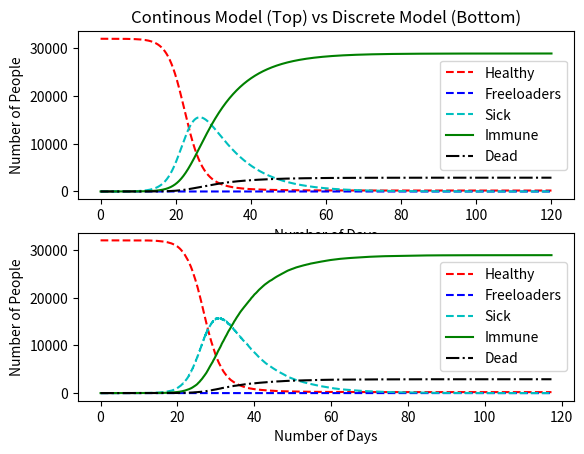

This chart was generated by the following Python code:
# -*- coding: utf-8 -*-
"""
Created on Mon Oct 22 22:29:40 2018

@author: Manasi
"""
import numpy as np
import scipy.integrate as integrate
import matplotlib.pyplot as plt

def elba(n0=(31999, 0, 1, 0, 0, 0), nVadd=0, tAdd=None, timeSpan=120, nMax=2000000, nRun=1):
    """ This function determines how a population will change over time when given, h=healthy ppl, 
    f=freeloading ppl, s=sick ppl, i=immune ppl, d=dead ppl, v=doses of vaccine. Ontop of that
    you can specify the time range (timeSpan) whether or not a certain number of vaccines can 
    be added (nVadd) at a certain time in the timeSpan (tAdd). Using these values, this function
    contains the differenatial equations that can be solved in two ways: continous and discrete 
    model and then they are graphed. nMax and nRun are for discrete model"""
  
    k1=1.76e-5 #rate constants
    k2=0.1
    k3=0.01
    k4=3.52e-6  
    
    #Error handling if input values are not correct
    nVadd=abs(nVadd) #ensures only positive values
    nRun=abs(nRun)
    nMax=abs(nMax)
    
    if nVadd>0 and tAdd==None: #if nVadd>0, then tAdd must be >0, if not, set to default values
        nVadd=0
        tAdd=None
        
    if tAdd != None: #if tAdd DOES NOT equal None
        if tAdd>timeSpan0:
            tAdd=None
        elif tAdd<0:
            abs(tAdd)
          
    if nRun==0: #nRun must be greater than or equal to 1, if not, set to default value
        nRun=1
    
    
#CONTINOUS MODEL    
    def ode_model(n,t):
        h,f,s,i,d,v=n #unpack values of n0 and store them as the following variables
               #the following ODEs below need to solved simultaneously
        dhdt=-k1*h*s-k4*h*v #ODE for healthy people
        dfdt=-k1*f*s #ODE for free loaders (needed to derive this on my own)
        dsdt=k1*h*s+k1*f*s-k2*s-k3*s #ODE for sick people
        didt=k2*s+k4*h*v #ODE for immune people
        dddt=k3*s #ODE for dead people
        dvdt=-k4*h*v #ODE for vaccines     
        return dhdt,dfdt,dsdt,didt,dddt,dvdt #need to return these values (can't just say "return")
          
    def Jacob(n,t): #jacobian function is used to solve multiple ODE functions at one time
        h,f,s,i,d,v=n # unpacks all values in vector "n" and stores the numbers as the variables listed (n vector has 6 values in it)
        #jacobian matrix=[ 1st col=dfunction/dh, 2nd col=dfunction/df, 3rd col=dfunction/ds, 4th col=dfunction/di, 5th col=dfunction/dd, 6th col=dfunction/dv]
        row1=[-k1*s-k4*v,0,-k1*h,0,0,-k4*h] 
        row2=[0,-k1*s,-k1*f,0,0,0]
        row3=[k1*s,k1*s,k1*h+k1*f-k2-k3,0,0,0]
        row4=[k4*v,0,k2,0,0,k4*h]
        row5=[0,0,k3,0,0,0,]
        row6=[-k4*v,0,0,0,0,-k4*h]
        jacobian=np.matrix([row1,row2,row3,row4,row5,row6]) #creating matrix
        return jacobian #need to return these values (can't just say "return")
           
    if tAdd!= None: #if tAdd DOES NOT equal None
        tbadd=np.linspace(0,tAdd,tAdd*30) #make time vector that goes from 0 to tAdd
        Analysisb=integrate.odeint(ode_model,n0,tbadd,Dfun=Jacob) # solve the ODE equations for the tbadd time range 
        Analysisb[-1,5]=Analysisb[-1,5]+nVadd #take the last row and and 6th column (vacinne column) and add the additional number of vaccines
          
        taadd=np.linspace(tAdd,timeSpan,(timeSpan-tAdd)*30) #make time vector that goes from tAdd to timeSpan
        Analysisa=integrate.odeint(ode_model,Analysisb[-1,:],taadd,Dfun=Jacob) # solve the ODE equations from the taadd time range
          
        Analysis=np.concatenate((Analysisb, Analysisa)) #combine the two Analysis arrays
        t=np.concatenate((tbadd, taadd)) #combine the the two time range matrices
    else: #if tAdd DOES equal None
        t=np.linspace(0,timeSpan,timeSpan*30)  #don't need to split the time range and combine them in the end
        Analysis=integrate.odeint(ode_model,n0,t, Dfun=Jacob) # solve the ODE equations for the time range t
    
    
    H=Analysis[:,0] #storing the values of the first column (change in healthy peoplutation) as variable H
    F=Analysis[:,1]
    S=Analysis[:,2]
    I=Analysis[:,3]
    D=Analysis[:,4]
    
#DISCRETE MODEL    
    for nR in range(nRun):
        timey=np.zeros((nMax,1)) #defining a time vector with nMax rows and and 1 column with zeros
        dyl=np.zeros((nMax,6)) #defining an array of zeros with nMax rows and 6 columns
        dyl[0,:]=n0 #initialize the first row of dyl array with the intial values of n0
        thom=np.zeros((nRun)) # This command is only used for if nRun>1
        h,f,s,i,d,v=n0 #setting up vectors to figure out how much to subtract each value by in each reation
        changes = np.array([[-1,0,1,0,0,0],[0,-1,1,0,0,0],[0,0,-1,1,0,0],[0,0,-1,0,1,0],[-1,0,0,1,0,-1]])
        # the "changes" array shows how the different variables change for each reaction:
            # 1st row refers to rxn: h+s->2s
            # 2nd row refers to rxn: f+s->2s
            # 3rd row refers to rxn:   s->i
            # 4th row refers to rxn:   i->d
            # 5th row refers to rxn: h+v->i
        
            # 1st col=net change in h 
            # 2nd col=net change in f 
            # 3rd col=net change in s 
            # 4th col=net change in i  
            # 5th col=net change in d 
            # 6th col=net change in v
        
        for jj in range(1,nMax):
            r=np.array([k1*h*s,k1*f*s,k2*s,k3*s,k4*h*v]) # rxn rates for rxns 1-5
            rtotal=sum(r) 
            if rtotal==0:
                jj=jj-1 #this is to make sure that this loop doesn't get counted in the matrix
                break
            p=r/rtotal #first reaction rate divided by total reaction rate to determine the probability of each rxn happening
            csp=np.cumsum(p) # finds cummalative sum for each row in the array 
                    
            spr=np.random.uniform(0,1) #pick a random number between 0 and 1 
            cole=np.where(spr<csp)[0][0] #compares the spr value to the values in csp array; then refers to rows in which spr<csp, then refers to the FIRST value if there are multiple rows 
            tou=-np.log(spr)/rtotal #calculating time step change
            if timey[jj-1]+tou>timeSpan: #to ensure the the time value doesn't exceed timeSpan
                jj=jj-1 #this is to make sure that this loop doesn't get counted in the matrix
                break
                
            if tAdd!= None and timey[jj-1]+tou>tAdd:
                timey[jj]=tAdd
                changes[cole,5]=changes[cole,5]+nVadd #at time tAdd, add in the vaccines
                tAdd=None #change to tAdd=None since it only gets added in once
            else:
                timey[jj]=timey[jj-1]+tou #if not, continue to keep adding tou
               
            dyl[jj,:]=dyl[jj-1,:]+changes[cole,:] #the current row equals the previous row plus the net changes in row "cole"
            h,f,s,i,d,v=dyl[jj,:] #unpack the current values of row and restore them as these variables to calculate  r values in the next loop
        
        nonzero = np.logical_not(np.all(dyl==0,axis = 1)) #if in the for loop, the code exits the for loop before hitting nMax,...
                                                          #...then arrays "timey" and "dyl" will still have row of zeros, so this command will identify which rows are non-zero rows       
        timey=timey[nonzero] #restoring the timey and dyl arrays with just the non-zero values
        dyl=dyl[nonzero]
        thom[nR]=dyl[-1,4] #stores the last row of dead column (last row column 4)
    
    
#PLOTTING CONTINOUS AND DISCRETE GRAPHS (don't plot vaccines)  
    #Continous Model 
    plt.subplot(2,1,1)
    plt.title('Continous Model (Top) vs Discrete Model (Bottom)')  
    plt.ylabel('Number of People')
    plt.xlabel('Number of Days')
    plt.plot(t,H,'r--',label='Healthy')
    plt.plot(t,F,'b--', label='Freeloaders')
    plt.plot(t,S,'c--', label='Sick')
    plt.plot(t,I,'g',label='Immune')
    plt.plot(t,D,'k-.',label='Dead')
    plt.legend()

    #Discrete Model  
    if nRun>1:
        plt.subplot(2,1,2)
        plt.ylabel('Frequeny')
        plt.xlabel('Number of Dead People')
        plt.hist(thom,bins=np.arange(np.max(thom)+5)-0.5,edgecolor='black')
        plt.show()
    else:
        plt.subplot(2,1,2)
        plt.ylabel('Number of People') 
        plt.xlabel('Number of Days')
        plt.plot(timey,dyl[:,0],'r--',label='Healthy')
        plt.plot(timey,dyl[:,1],'b--', label='Freeloaders')
        plt.plot(timey,dyl[:,2],'c--', label='Sick')
        plt.plot(timey,dyl[:,3],'g',label='Immune')
        plt.plot(timey,dyl[:,4],'k-.',label='Dead')
        plt.legend()
        
    return #ending elba function
    
    
Juggie=elba()

